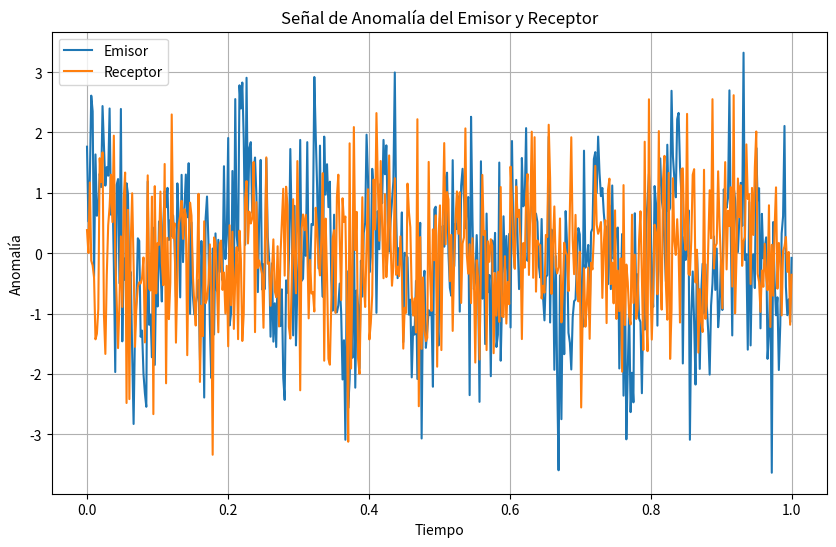

The script that saved this image: (Note: this script raises an exception after producing the figure.)
import numpy as np
import matplotlib.pyplot as plt

np.random.seed(0)
t = np.linspace(0, 1, 500)
emisor = np.random.randn(500) + np.sin(2 * np.pi * 10 * t)
receptor = np.random.randn(500) + 0.3 * np.sin(2 * np.pi * 10 * t)

plt.figure(figsize=(10, 6))
plt.plot(t, emisor, label='Emisor')
plt.plot(t, receptor, label='Receptor')
plt.title('Señal de Anomalía del Emisor y Receptor')
plt.xlabel('Tiempo')
plt.ylabel('Anomalía')
plt.legend()
plt.grid(True)
plt.savefig('MODELO_DE_ACCION_ESTRUCTURAL_MAE_Unified_Theory/SIASAF_ANALYSIS_REPORTS/siasaf_fig_01_anomaly_signal.png')
